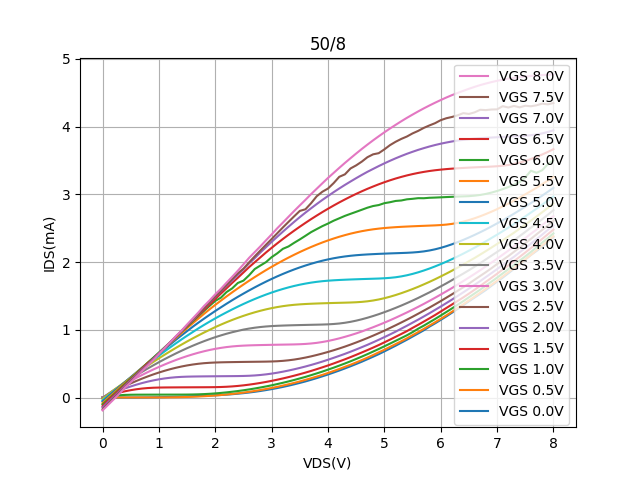

Data behind this chart, as committed beside it:
Vds, Vg=0, Vg=0.5, Vg=1, Vg=1.5, Vg=2, Vg=2.5, Vg=3, Vg=3.5, Vg=4, Vg=4.5, Vg=5, Vg=5.5, Vg=6, Vg=6.5, Vg=7, Vg=7.5, Vg=8
0.0, -5.10241e-05, -5.32904e-05, -7.147059999999999e-05, -0.0001281, -0.0002961, -0.0008837, -0.001968, -0.006865, -0.0233, -0.04426, -0.05904, -0.0828, -0.1012, -0.1267, -0.1456, -0.172, -0.1897
0.1, 0.000196, 0.001252, 0.01472, 0.02729, 0.03715, 0.04488, 0.05086, 0.05331, 0.04314, 0.02599, 0.01398, -0.005317, -0.0269, -0.04113, -0.06536, -0.08797, -0.1069
0.2, 0.0002464, 0.001466, 0.02605, 0.05191, 0.07227, 0.08868, 0.102, 0.1115, 0.1075, 0.09206, 0.08816, 0.06725, 0.04831, 0.03371, 0.01322, -0.005584, -0.02508
0.3, 0.0002676, 0.001504, 0.03406, 0.07378, 0.1051, 0.1306, 0.1515, 0.1679, 0.1701, 0.157, 0.1587, 0.1457, 0.1247, 0.1104, 0.09028, 0.07352, 0.05723
0.4, 0.0003195, 0.001525, 0.039, 0.09284, 0.1358, 0.1706, 0.1993, 0.223, 0.234, 0.2275, 0.2289, 0.2197, 0.2028, 0.1855, 0.1732, 0.1565, 0.1483
0.5, 0.0004846, 0.001544, 0.04141, 0.1091, 0.1641, 0.2088, 0.2456, 0.2765, 0.2954, 0.2938, 0.3009, 0.2906, 0.28, 0.2641, 0.2533, 0.2397, 0.2249
0.6, 0.0008407, 0.001559, 0.04226, 0.1224, 0.1901, 0.245, 0.2902, 0.3285, 0.355, 0.3615, 0.3708, 0.3644, 0.3552, 0.341, 0.3329, 0.317, 0.3079
0.7, 0.001466, 0.00158, 0.04252, 0.1328, 0.2137, 0.2792, 0.3332, 0.379, 0.4132, 0.4276, 0.4406, 0.4376, 0.4345, 0.4268, 0.4148, 0.3997, 0.3905
0.8, 0.002413, 0.001604, 0.04273, 0.1402, 0.2347, 0.3114, 0.3744, 0.4281, 0.4701, 0.4926, 0.5098, 0.5124, 0.5122, 0.5033, 0.4893, 0.4804, 0.4715
0.9, 0.003715, 0.001663, 0.04287, 0.145, 0.2531, 0.3414, 0.4139, 0.4756, 0.5255, 0.5562, 0.58, 0.5846, 0.5875, 0.5728, 0.5724, 0.5627, 0.5535
1.0, 0.005308, 0.001868, 0.04301, 0.1476, 0.2689, 0.3693, 0.4517, 0.5217, 0.5793, 0.6186, 0.6491, 0.6569, 0.6638, 0.6517, 0.653, 0.6418, 0.6415
1.1, 0.007198, 0.002332, 0.04315, 0.1489, 0.282, 0.395, 0.4876, 0.5665, 0.6318, 0.6807, 0.7172, 0.7293, 0.7402, 0.7295, 0.7296, 0.7248, 0.7286
1.2, 0.009324, 0.003149, 0.04327, 0.1496, 0.2923, 0.4184, 0.5217, 0.6093, 0.6829, 0.7409, 0.7834, 0.803, 0.8161, 0.8141, 0.8117, 0.8142, 0.8162
1.3, 0.01164, 0.004452, 0.04343, 0.1501, 0.3001, 0.4395, 0.5537, 0.6508, 0.7327, 0.7999, 0.8518, 0.8767, 0.8931, 0.8949, 0.8929, 0.8954, 0.9055
1.4, 0.01412, 0.006279, 0.04363, 0.1506, 0.3053, 0.4581, 0.5839, 0.6906, 0.7811, 0.8572, 0.9172, 0.9501, 0.97, 0.9767, 0.9784, 0.9824, 0.9867
1.5, 0.01677, 0.008682, 0.04418, 0.151, 0.3085, 0.4741, 0.612, 0.7288, 0.828, 0.913, 0.9809, 1.025, 1.047, 1.056, 1.067, 1.066, 1.079
1.6, 0.01955, 0.01173, 0.04544, 0.1514, 0.3104, 0.4877, 0.6379, 0.765, 0.8733, 0.967, 1.045, 1.096, 1.125, 1.137, 1.144, 1.154, 1.167
1.7, 0.0225, 0.01541, 0.04764, 0.1517, 0.3116, 0.4987, 0.6617, 0.7994, 0.9171, 1.021, 1.105, 1.166, 1.202, 1.213, 1.23, 1.229, 1.256
1.8, 0.0257, 0.01975, 0.051, 0.1521, 0.3126, 0.5072, 0.6831, 0.832, 0.9594, 1.072, 1.164, 1.236, 1.279, 1.293, 1.317, 1.315, 1.351
1.9, 0.02921, 0.02484, 0.05544, 0.1527, 0.3135, 0.5132, 0.7024, 0.8627, 0.9998, 1.121, 1.222, 1.303, 1.354, 1.375, 1.401, 1.407, 1.434
2.0, 0.03318, 0.03069, 0.06132, 0.1538, 0.3143, 0.5173, 0.7191, 0.8913, 1.04, 1.169, 1.278, 1.368, 1.427, 1.455, 1.486, 1.493, 1.524
2.1, 0.03774, 0.0373, 0.06834, 0.1558, 0.315, 0.52, 0.7333, 0.9176, 1.077, 1.215, 1.332, 1.431, 1.475, 1.535, 1.568, 1.575, 1.606
2.2, 0.04312, 0.04491, 0.07656, 0.1593, 0.3157, 0.5219, 0.7452, 0.9422, 1.112, 1.258, 1.385, 1.493, 1.558, 1.613, 1.65, 1.663, 1.696
2.3, 0.04941, 0.05343, 0.08582, 0.1644, 0.3164, 0.5234, 0.7545, 0.9643, 1.145, 1.301, 1.437, 1.553, 1.612, 1.692, 1.731, 1.748, 1.783
2.4, 0.05676, 0.06282, 0.09615, 0.1714, 0.3172, 0.5248, 0.7615, 0.9842, 1.177, 1.342, 1.487, 1.612, 1.691, 1.768, 1.811, 1.834, 1.872
2.5, 0.06509, 0.07327, 0.1075, 0.1801, 0.3188, 0.526, 0.7665, 1.003, 1.206, 1.382, 1.535, 1.669, 1.726, 1.846, 1.894, 1.903, 1.966
2.6, 0.07447, 0.0848, 0.1201, 0.1905, 0.3216, 0.5271, 0.7701, 1.018, 1.233, 1.419, 1.581, 1.724, 1.805, 1.925, 1.98, 1.996, 2.062
2.7, 0.08503, 0.09742, 0.1337, 0.2024, 0.3263, 0.5282, 0.7727, 1.031, 1.258, 1.455, 1.626, 1.778, 1.897, 1.997, 2.058, 2.085, 2.147
2.8, 0.097, 0.1112, 0.1483, 0.2157, 0.3331, 0.5292, 0.7748, 1.041, 1.281, 1.488, 1.67, 1.83, 1.949, 2.069, 2.142, 2.171, 2.232
2.9, 0.1103, 0.1259, 0.164, 0.2304, 0.3422, 0.5305, 0.7766, 1.049, 1.302, 1.52, 1.711, 1.881, 1.999, 2.142, 2.22, 2.256, 2.321
3.0, 0.1246, 0.1415, 0.1808, 0.2464, 0.3534, 0.5326, 0.7784, 1.055, 1.32, 1.55, 1.751, 1.93, 2.072, 2.21, 2.298, 2.34, 2.408
3.1, 0.1403, 0.1583, 0.1991, 0.2636, 0.3666, 0.536, 0.7799, 1.059, 1.336, 1.578, 1.789, 1.977, 2.129, 2.277, 2.374, 2.426, 2.499
3.2, 0.157, 0.1767, 0.2181, 0.2822, 0.3819, 0.5418, 0.7814, 1.063, 1.349, 1.603, 1.825, 2.023, 2.196, 2.341, 2.449, 2.511, 2.584
3.3, 0.1753, 0.1958, 0.2383, 0.3019, 0.3989, 0.55, 0.7828, 1.066, 1.36, 1.626, 1.859, 2.066, 2.231, 2.404, 2.522, 2.594, 2.669
3.4, 0.1953, 0.2163, 0.2597, 0.3229, 0.4173, 0.5608, 0.7845, 1.068, 1.369, 1.647, 1.891, 2.108, 2.285, 2.464, 2.594, 2.676, 2.754
3.5, 0.2161, 0.2379, 0.2824, 0.345, 0.4372, 0.5743, 0.7872, 1.07, 1.376, 1.666, 1.921, 2.148, 2.334, 2.522, 2.664, 2.755, 2.837
3.6, 0.2382, 0.2611, 0.3053, 0.3684, 0.4584, 0.5901, 0.7915, 1.072, 1.381, 1.682, 1.949, 2.186, 2.388, 2.579, 2.73, 2.779, 2.919
3.7, 0.2621, 0.2848, 0.3305, 0.3931, 0.4812, 0.6081, 0.7982, 1.074, 1.385, 1.697, 1.975, 2.223, 2.442, 2.634, 2.794, 2.869, 3.003
3.8, 0.2871, 0.3094, 0.3565, 0.4191, 0.5054, 0.6283, 0.8073, 1.076, 1.388, 1.708, 1.999, 2.257, 2.487, 2.686, 2.857, 2.972, 3.083
3.9, 0.3135, 0.3348, 0.3834, 0.4461, 0.531, 0.65, 0.82, 1.078, 1.391, 1.718, 2.02, 2.289, 2.53, 2.738, 2.917, 3.038, 3.163
4.0, 0.3403, 0.3628, 0.4121, 0.4738, 0.5582, 0.6733, 0.8351, 1.081, 1.394, 1.725, 2.039, 2.32, 2.569, 2.787, 2.975, 3.085, 3.242
4.1, 0.3694, 0.392, 0.4411, 0.5031, 0.5864, 0.6982, 0.8534, 1.086, 1.396, 1.731, 2.056, 2.348, 2.611, 2.835, 3.032, 3.165, 3.316
4.2, 0.3988, 0.4216, 0.4717, 0.5339, 0.6155, 0.7245, 0.8737, 1.093, 1.399, 1.736, 2.071, 2.374, 2.646, 2.881, 3.086, 3.259, 3.391
4.3, 0.43, 0.4536, 0.5028, 0.5646, 0.6452, 0.7522, 0.8965, 1.104, 1.401, 1.739, 2.083, 2.398, 2.682, 2.924, 3.139, 3.295, 3.464
4.4, 0.462, 0.4846, 0.5354, 0.5971, 0.6769, 0.7819, 0.9209, 1.118, 1.403, 1.743, 2.093, 2.42, 2.712, 2.967, 3.189, 3.382, 3.534
4.5, 0.4952, 0.5182, 0.5697, 0.6309, 0.7099, 0.8129, 0.947, 1.135, 1.407, 1.746, 2.101, 2.439, 2.742, 3.007, 3.239, 3.428, 3.603
4.6, 0.5295, 0.5531, 0.6046, 0.6657, 0.7439, 0.8455, 0.9752, 1.155, 1.412, 1.749, 2.107, 2.456, 2.772, 3.045, 3.287, 3.483, 3.67
4.7, 0.566, 0.5893, 0.6411, 0.7008, 0.7785, 0.8788, 1.007, 1.178, 1.421, 1.752, 2.113, 2.471, 2.803, 3.081, 3.333, 3.548, 3.734
4.8, 0.6028, 0.6272, 0.6789, 0.7372, 0.8152, 0.9138, 1.038, 1.204, 1.433, 1.754, 2.117, 2.484, 2.827, 3.115, 3.375, 3.59, 3.797
4.9, 0.6407, 0.6671, 0.7168, 0.7751, 0.853, 0.9501, 1.071, 1.231, 1.448, 1.757, 2.121, 2.494, 2.842, 3.148, 3.417, 3.608, 3.857
5.0, 0.6816, 0.7059, 0.7565, 0.8151, 0.892, 0.9869, 1.105, 1.26, 1.467, 1.761, 2.125, 2.502, 2.869, 3.179, 3.457, 3.664, 3.915
5.1, 0.7234, 0.7474, 0.7965, 0.8553, 0.9316, 1.027, 1.141, 1.291, 1.489, 1.767, 2.128, 2.509, 2.884, 3.207, 3.495, 3.726, 3.972
5.2, 0.7656, 0.7889, 0.8374, 0.897, 0.9728, 1.067, 1.178, 1.324, 1.513, 1.776, 2.131, 2.515, 2.902, 3.233, 3.532, 3.776, 4.026
5.3, 0.8099, 0.8309, 0.8779, 0.9385, 1.017, 1.108, 1.217, 1.358, 1.541, 1.789, 2.134, 2.52, 2.909, 3.257, 3.566, 3.818, 4.078
5.4, 0.8538, 0.8739, 0.9193, 0.9809, 1.06, 1.15, 1.256, 1.394, 1.57, 1.805, 2.137, 2.524, 2.926, 3.279, 3.598, 3.854, 4.129
5.5, 0.9002, 0.9206, 0.9656, 1.028, 1.105, 1.193, 1.297, 1.431, 1.602, 1.825, 2.141, 2.528, 2.934, 3.299, 3.628, 3.899, 4.177
5.6, 0.9464, 0.966, 1.017, 1.074, 1.15, 1.238, 1.339, 1.47, 1.635, 1.849, 2.148, 2.532, 2.943, 3.316, 3.656, 3.937, 4.224
5.7, 0.9932, 1.013, 1.062, 1.122, 1.197, 1.283, 1.382, 1.512, 1.671, 1.875, 2.158, 2.535, 2.942, 3.331, 3.682, 3.981, 4.269
5.8, 1.047, 1.063, 1.111, 1.169, 1.245, 1.328, 1.427, 1.553, 1.708, 1.905, 2.171, 2.538, 2.949, 3.344, 3.706, 4.017, 4.312
5.9, 1.095, 1.111, 1.16, 1.218, 1.294, 1.376, 1.473, 1.596, 1.747, 1.936, 2.188, 2.542, 2.952, 3.355, 3.728, 4.051, 4.353
... 21 more rows
